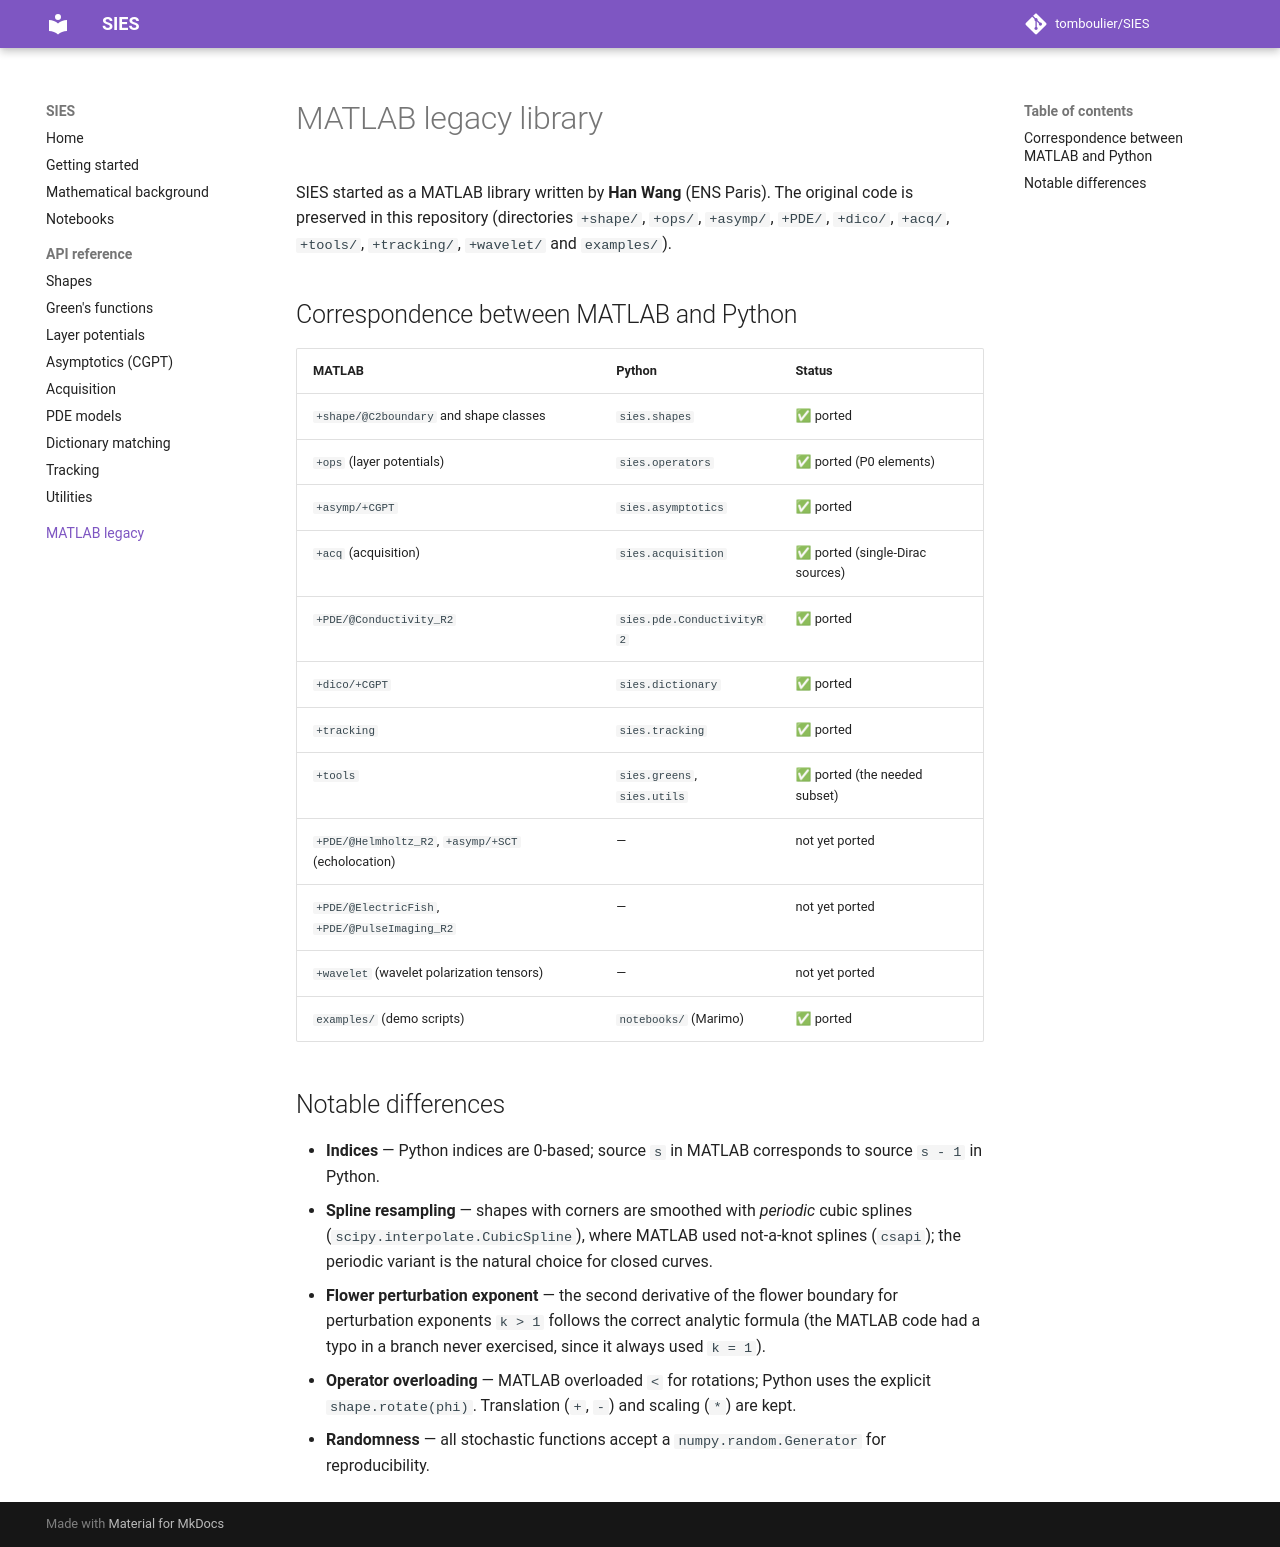

repository: tomboulier/SIES · page: matlab/index.html · generator: mkdocs

# MATLAB legacy library

SIES started as a MATLAB library written by **Han Wang** (ENS Paris). The
original code is preserved in this repository (directories `+shape/`, `+ops/`,
`+asymp/`, `+PDE/`, `+dico/`, `+acq/`, `+tools/`, `+tracking/`, `+wavelet/`
and `examples/`).

## Correspondence between MATLAB and Python

| MATLAB | Python | Status |
| --- | --- | --- |
| `+shape/@C2boundary` and shape classes | `sies.shapes` | ✅ ported |
| `+ops` (layer potentials) | `sies.operators` | ✅ ported (P0 elements) |
| `+asymp/+CGPT` | `sies.asymptotics` | ✅ ported |
| `+acq` (acquisition) | `sies.acquisition` | ✅ ported (single-Dirac sources) |
| `+PDE/@Conductivity_R2` | `sies.pde.ConductivityR2` | ✅ ported |
| `+dico/+CGPT` | `sies.dictionary` | ✅ ported |
| `+tracking` | `sies.tracking` | ✅ ported |
| `+tools` | `sies.greens`, `sies.utils` | ✅ ported (the needed subset) |
| `+PDE/@Helmholtz_R2`, `+asymp/+SCT` (echolocation) | — | not yet ported |
| `+PDE/@ElectricFish`, `+PDE/@PulseImaging_R2` | — | not yet ported |
| `+wavelet` (wavelet polarization tensors) | — | not yet ported |
| `examples/` (demo scripts) | `notebooks/` (Marimo) | ✅ ported |

## Notable differences

- **Indices** — Python indices are 0-based; source `s` in MATLAB corresponds
  to source `s - 1` in Python.
- **Spline resampling** — shapes with corners are smoothed with *periodic*
  cubic splines (`scipy.interpolate.CubicSpline`), where MATLAB used
  not-a-knot splines (`csapi`); the periodic variant is the natural choice for
  closed curves.
- **Flower perturbation exponent** — the second derivative of the flower
  boundary for perturbation exponents `k > 1` follows the correct analytic
  formula (the MATLAB code had a typo in a branch never exercised, since it
  always used `k = 1`).
- **Operator overloading** — MATLAB overloaded `<` for rotations; Python uses
  the explicit `shape.rotate(phi)`. Translation (`+`, `-`) and scaling (`*`)
  are kept.
- **Randomness** — all stochastic functions accept a `numpy.random.Generator`
  for reproducibility.
